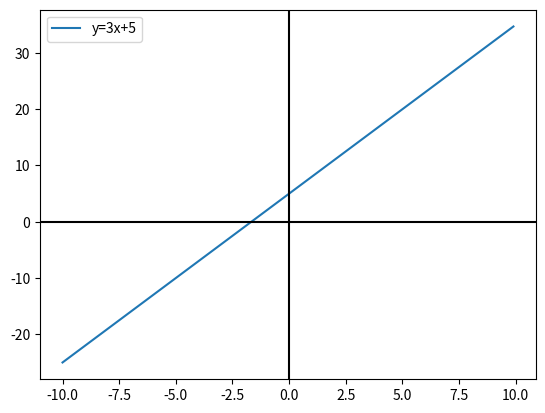

Python code for this plot:
import matplotlib.pyplot as plt
import numpy as np

b = 5
a = 3
x = np.arange(-10, 10, 0.1)
y = a * x + b
plt.plot(x, y, label=f"y={a}x+{b}")
plt.legend(loc=2)
plt.axhline(0, color='black')
plt.axvline(0, color='black')
plt.show()
